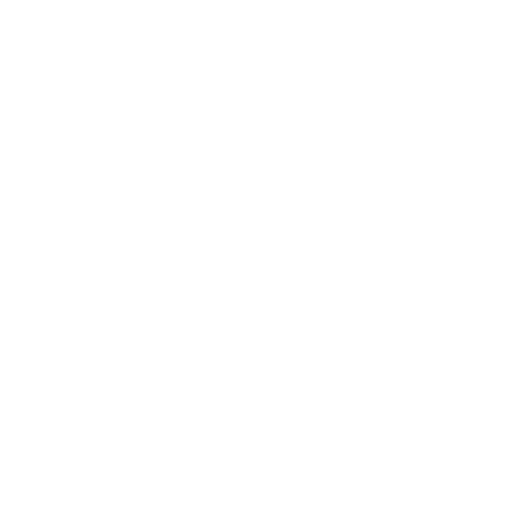
t = 0.00 s
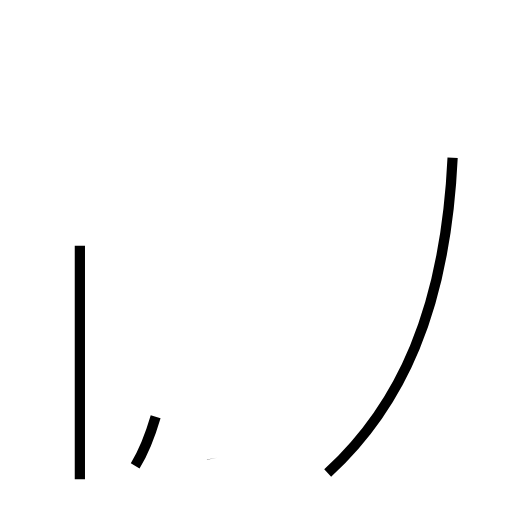
t = 1.86 s
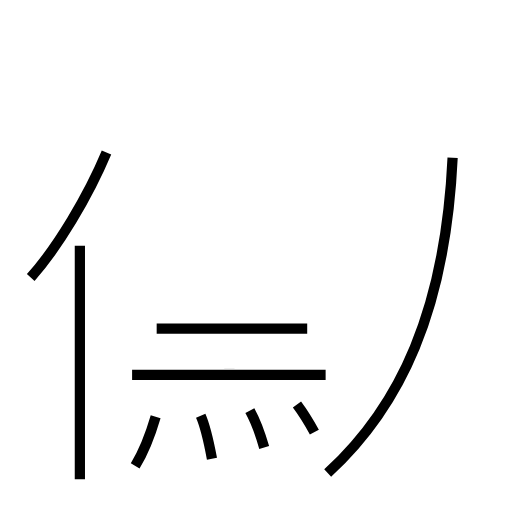
t = 3.64 s
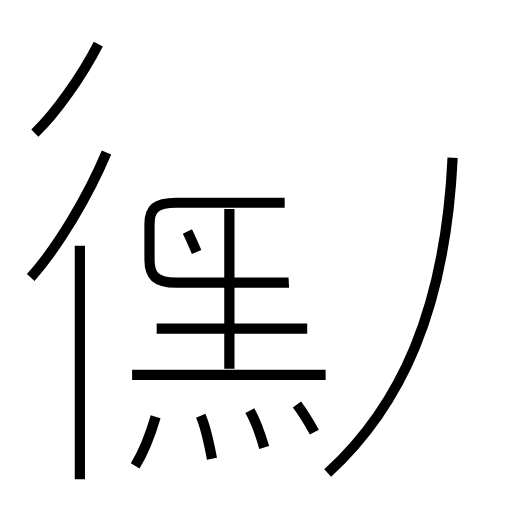
t = 5.49 s
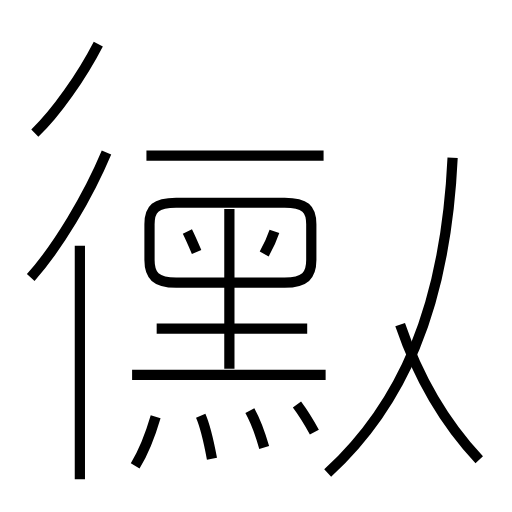
t = 6.87 s
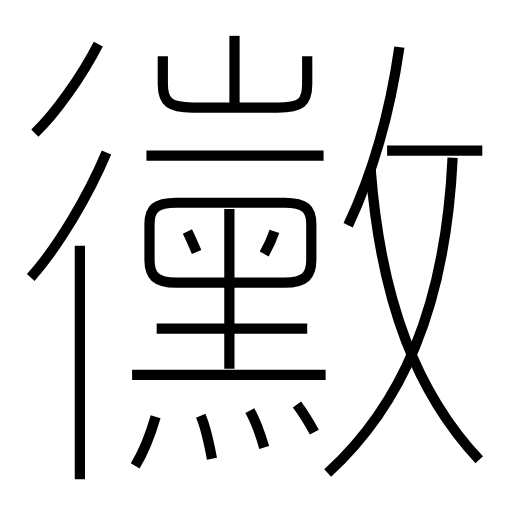
t = 9.03 s

The animated SVG that drew these frames (rendered in a browser with its animation timeline set to each time). Animation: 20 SMIL elements (animate=20); one cycle of 9.03 s.

<?xml version='1.0' encoding='utf-8'?>
<svg viewBox="0.0 -6.0 50.0 50.0" version="1.1" xmlns="http://www.w3.org/2000/svg"><rect x="-1000" y="-1000" width="2000" height="2000" stroke="white" fill="white" /><g style="fill:none;stroke:#000000;stroke-width:1"><path d="M 32.0 2.2 C 39.1 -4.3 43.5 -13.7 44.2 -28.6 " transform="translate(0.0 38.0)" stroke-dasharray="34.04230197912692" stroke-dashoffset="34.04230197912692"><animate attributeName="stroke-dashoffset" from="34.04230197912692" to="0" dur="1.0212690593738074s" begin="0s" fill="freeze" /></path><path d="M 13.2 1.5 C 14.0 0.2 14.7 -1.6 15.2 -3.3 " transform="translate(0.0 38.0)" stroke-dasharray="5.213897142106026" stroke-dashoffset="5.213897142106026"><animate attributeName="stroke-dashoffset" from="5.213897142106026" to="0" dur="0.15641691426318077s" begin="1.0212690593738074s" fill="freeze" /></path><path d="M 7.8 2.8 L 7.8 -20.0 " transform="translate(0.0 38.0)" stroke-dasharray="22.8" stroke-dashoffset="22.8"><animate attributeName="stroke-dashoffset" from="22.8" to="0" dur="0.6839999999999999s" begin="1.1776859736369882s" fill="freeze" /></path><path d="M 20.7 0.8 C 20.4 -0.8 20.0 -2.5 19.6 -3.4 " transform="translate(0.0 38.0)" stroke-dasharray="4.349008620349738" stroke-dashoffset="4.349008620349738"><animate attributeName="stroke-dashoffset" from="4.349008620349738" to="0" dur="0.13047025861049213s" begin="1.8616859736369882s" fill="freeze" /></path><path d="M 25.8 -0.3 C 25.4 -1.7 24.9 -3.0 24.4 -3.9 " transform="translate(0.0 38.0)" stroke-dasharray="3.870216800266835" stroke-dashoffset="3.870216800266835"><animate attributeName="stroke-dashoffset" from="3.870216800266835" to="0" dur="0.11610650400800505s" begin="1.9921562322474804s" fill="freeze" /></path><path d="M 3.0 -16.9 C 5.6 -19.8 8.6 -24.8 10.4 -29.1 " transform="translate(0.0 38.0)" stroke-dasharray="14.323828782043899" stroke-dashoffset="14.323828782043899"><animate attributeName="stroke-dashoffset" from="14.323828782043899" to="0" dur="0.42971486346131693s" begin="2.1082627362554853s" fill="freeze" /></path><path d="M 31.8 -7.4 L 12.9 -7.4 " transform="translate(0.0 38.0)" stroke-dasharray="18.9" stroke-dashoffset="18.9"><animate attributeName="stroke-dashoffset" from="18.9" to="0" dur="0.567s" begin="2.537977599716802s" fill="freeze" /></path><path d="M 30.7 -1.8 C 30.1 -2.9 29.6 -3.7 29.0 -4.5 " transform="translate(0.0 38.0)" stroke-dasharray="3.1935762469019373" stroke-dashoffset="3.1935762469019373"><animate attributeName="stroke-dashoffset" from="3.1935762469019373" to="0" dur="0.09580728740705811s" begin="3.1049775997168023s" fill="freeze" /></path><path d="M 30.0 -11.9 L 15.3 -11.9 " transform="translate(0.0 38.0)" stroke-dasharray="14.7" stroke-dashoffset="14.7"><animate attributeName="stroke-dashoffset" from="14.7" to="0" dur="0.44099999999999995s" begin="3.2007848871238602s" fill="freeze" /></path><path d="M 22.4 -8.0 L 22.4 -23.6 " transform="translate(0.0 38.0)" stroke-dasharray="15.600000000000001" stroke-dashoffset="15.600000000000001"><animate attributeName="stroke-dashoffset" from="15.600000000000001" to="0" dur="0.468s" begin="3.64178488712386s" fill="freeze" /></path><path d="M 19.2 -19.4 C 18.9 -20.1 18.6 -20.8 18.3 -21.4 " transform="translate(0.0 38.0)" stroke-dasharray="2.1934865570808375" stroke-dashoffset="2.1934865570808375"><animate attributeName="stroke-dashoffset" from="2.1934865570808375" to="0" dur="0.06580459671242513s" begin="4.10978488712386s" fill="freeze" /></path><path d="M 3.4 -31.0 C 5.5 -33.0 8.0 -36.6 9.6 -39.7 " transform="translate(0.0 38.0)" stroke-dasharray="10.72375182001911" stroke-dashoffset="10.72375182001911"><animate attributeName="stroke-dashoffset" from="10.72375182001911" to="0" dur="0.3217125546005733s" begin="4.175589483836285s" fill="freeze" /></path><path d="M 27.8 -24.2 L 17.2 -24.2 C 15.2 -24.2 14.6 -23.6 14.6 -22.1 L 14.6 -18.6 C 14.6 -17.1 15.2 -16.4 17.2 -16.4 L 27.8 -16.4 C 29.8 -16.4 30.4 -17.1 30.4 -18.6 L 30.4 -22.1 C 30.4 -23.6 29.8 -24.2 27.8 -24.2 Z " transform="translate(0.0 38.0)" stroke-dasharray="43.95993778162187" stroke-dashoffset="43.95993778162187"><animate attributeName="stroke-dashoffset" from="43.95993778162187" to="0" dur="1.318798133448656s" begin="4.4973020384368585s" fill="freeze" /></path><path d="M 25.8 -19.2 C 26.2 -19.9 26.5 -20.5 26.8 -21.4 " transform="translate(0.0 38.0)" stroke-dasharray="2.421175433214021" stroke-dashoffset="2.421175433214021"><animate attributeName="stroke-dashoffset" from="2.421175433214021" to="0" dur="0.07263526299642063s" begin="5.816100171885514s" fill="freeze" /></path><path d="M 31.6 -28.8 L 14.3 -28.8 " transform="translate(0.0 38.0)" stroke-dasharray="17.3" stroke-dashoffset="17.3"><animate attributeName="stroke-dashoffset" from="17.3" to="0" dur="0.519s" begin="5.8887354348819345s" fill="freeze" /></path><path d="M 46.8 0.9 C 40.8 -5.5 37.2 -14.4 36.2 -27.4 " transform="translate(0.0 38.0)" stroke-dasharray="30.82441349001802" stroke-dashoffset="30.82441349001802"><animate attributeName="stroke-dashoffset" from="30.82441349001802" to="0" dur="0.9247324047005406s" begin="6.407735434881935s" fill="freeze" /></path><path d="M 15.9 -38.5 L 15.9 -35.8 C 15.9 -34.0 16.6 -33.5 18.8 -33.5 L 27.1 -33.5 C 29.4 -33.5 30.0 -34.0 30.0 -35.8 L 30.0 -38.5 " transform="translate(0.0 38.0)" stroke-dasharray="22.449986474379767" stroke-dashoffset="22.449986474379767"><animate attributeName="stroke-dashoffset" from="22.449986474379767" to="0" dur="0.6734995942313929s" begin="7.332467839582475s" fill="freeze" /></path><path d="M 22.9 -33.7 L 22.9 -40.5 " transform="translate(0.0 38.0)" stroke-dasharray="6.799999999999997" stroke-dashoffset="6.799999999999997"><animate attributeName="stroke-dashoffset" from="6.799999999999997" to="0" dur="0.2039999999999999s" begin="8.005967433813868s" fill="freeze" /></path><path d="M 34.0 -22.0 C 36.4 -27.1 38.1 -33.1 39.0 -39.4 " transform="translate(0.0 38.0)" stroke-dasharray="18.169683407146973" stroke-dashoffset="18.169683407146973"><animate attributeName="stroke-dashoffset" from="18.169683407146973" to="0" dur="0.5450905022144091s" begin="8.209967433813869s" fill="freeze" /></path><path d="M 47.1 -29.3 L 37.8 -29.3" transform="translate(0.0 38.0)" stroke-dasharray="9.300000000000004" stroke-dashoffset="9.300000000000004"><animate attributeName="stroke-dashoffset" from="9.300000000000004" to="0" dur="0.27900000000000014s" begin="8.755057936028278s" fill="freeze" /></path></g></svg>
